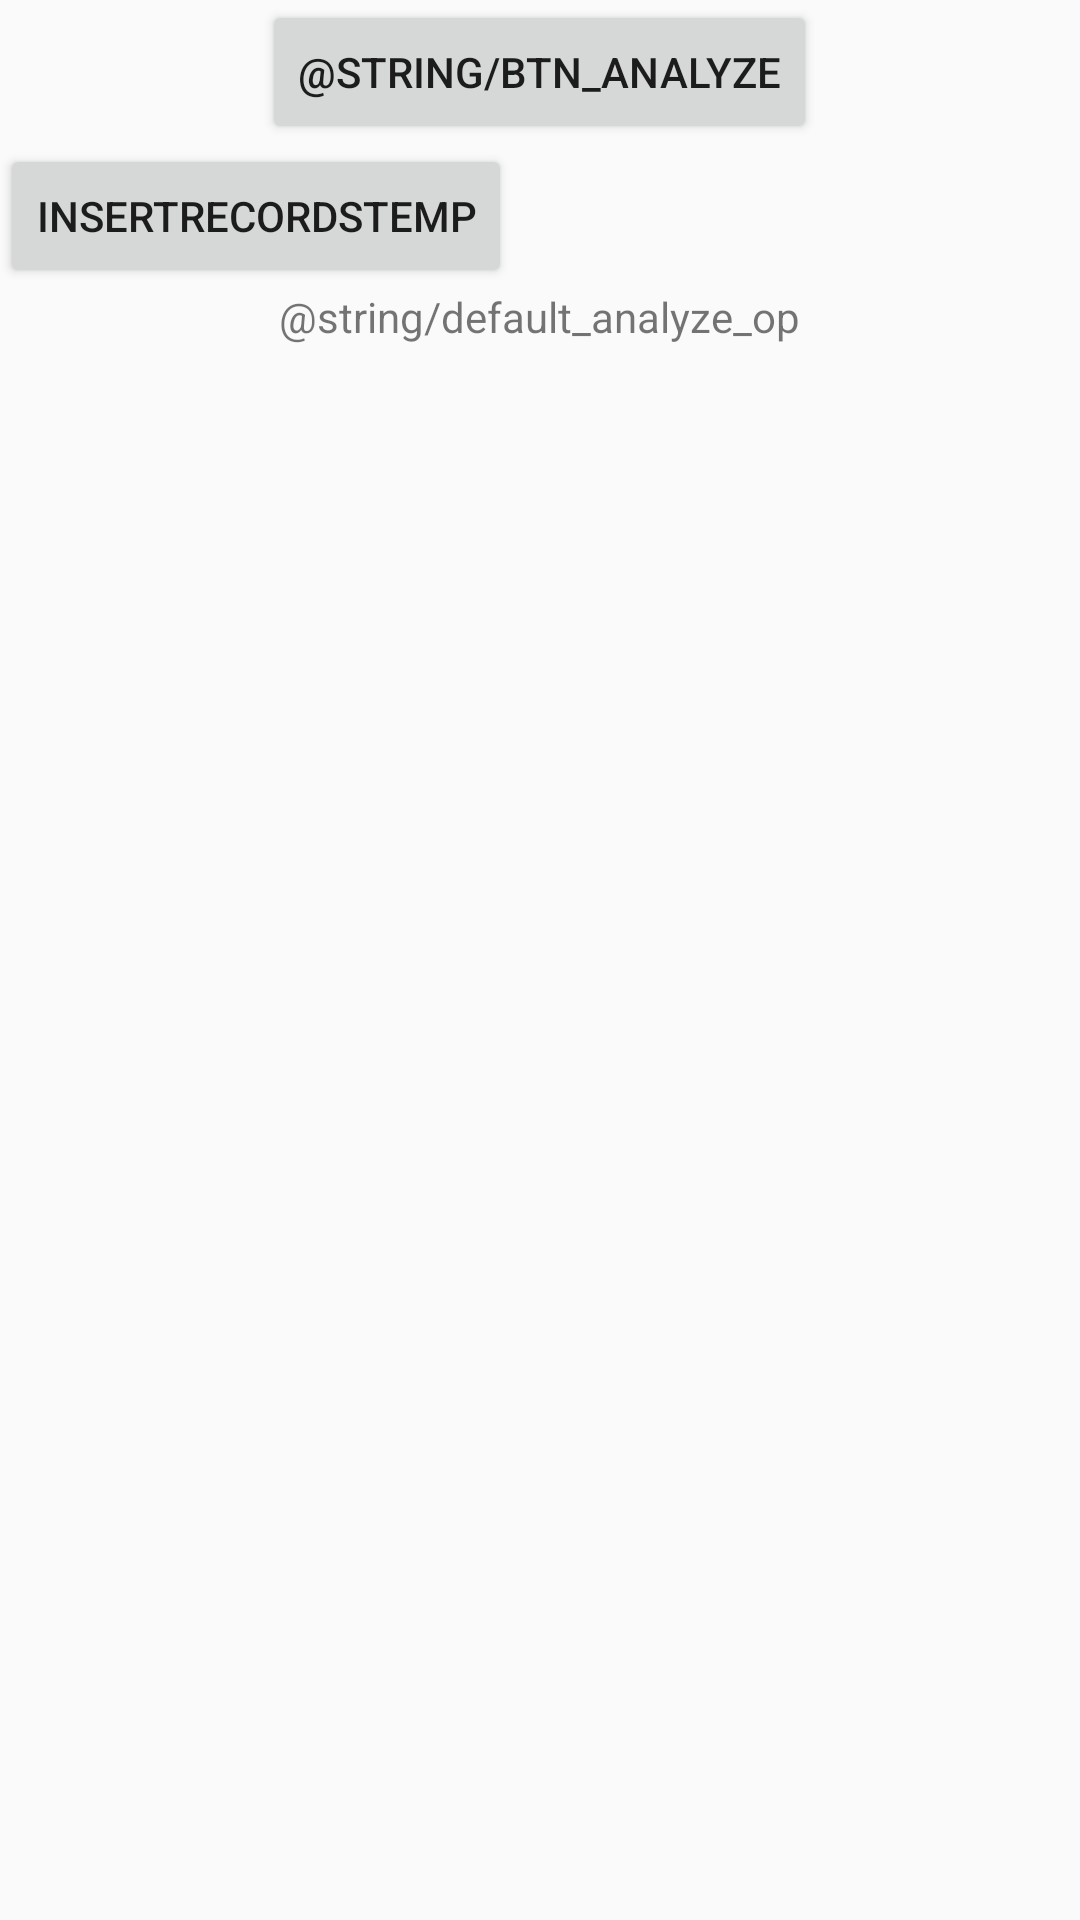

Produce the Android XML layout that renders to this screen, including the resource entries it uses.
<!-- AndroidManifest.xml: application theme AppTheme -->
<!-- res/layout/analyze_fragment.xml -->
<?xml version="1.0" encoding="utf-8"?>
<LinearLayout
    android:orientation="vertical"
    android:layout_height="match_parent"
    android:layout_width="match_parent"
    xmlns:android="http://schemas.android.com/apk/res/android" >
    <Button
        android:layout_width="wrap_content"
        android:layout_height="wrap_content"
        android:id="@+id/btn_analyze"
        android:text="@string/btn_analyze"
        android:layout_gravity="center_horizontal" />
    <Button
        android:layout_width="wrap_content"
        android:layout_height="wrap_content"
        android:id="@+id/btn_insertRecords"
        android:text="InsertRecordsTemp"/>
    <TextView
        android:id="@+id/opText"
        android:textIsSelectable="true"
        android:text="@string/default_analyze_op"
        android:layout_width="wrap_content"
        android:layout_height="wrap_content"
        android:layout_gravity="center_horizontal"/>
</LinearLayout>
<!-- resources referenced by this layout -->
<resources>
  <style name="AppTheme" parent="@style/Theme.AppCompat.Light">
          
          <item name="colorPrimary">#FFAB00</item>
      </style>
</resources>
